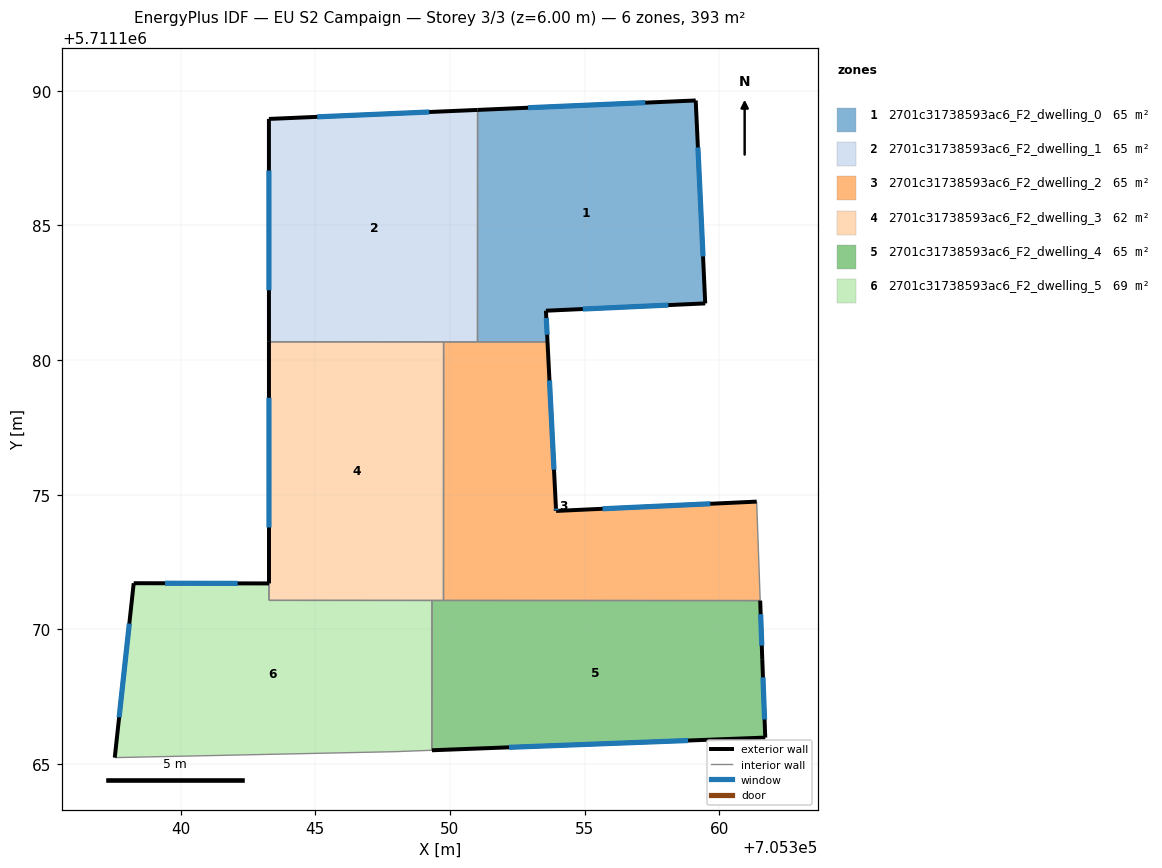
=== STOREY PLAN SPEC (per zone: floor XY polygon, exterior-wall plan segments, windows/doors) ===
zone 1: 2701c31738593ac6_F2_dwelling_0  (65.4 m²)
  floor: (705359.13, 5711189.64) (705359.48, 5711182.10) (705353.56, 5711181.83) (705353.62, 5711180.67) (705351.02, 5711180.67) (705351.03, 5711189.29)
  exterior wall: (705353.56, 5711181.83) – (705359.48, 5711182.10)  [5.9 m]
    window: (705354.93, 5711181.89) – (705358.11, 5711182.04)  [5.1 m²]
  exterior wall: (705353.62, 5711180.67) – (705353.56, 5711181.83)  [1.2 m]
    window: (705353.61, 5711180.94) – (705353.58, 5711181.56)  [1.0 m²]
  exterior wall: (705359.13, 5711189.64) – (705351.03, 5711189.29)  [8.1 m]
    window: (705357.25, 5711189.56) – (705352.90, 5711189.37)  [7.0 m²]
  exterior wall: (705359.48, 5711182.10) – (705359.13, 5711189.64)  [7.5 m]
    window: (705359.40, 5711183.85) – (705359.21, 5711187.89)  [6.5 m²]
  interior walls: 2
zone 2: 2701c31738593ac6_F2_dwelling_1  (65.4 m²)
  floor: (705351.03, 5711189.29) (705351.02, 5711180.67) (705343.28, 5711180.67) (705343.28, 5711188.95)
  exterior wall: (705343.28, 5711188.95) – (705343.28, 5711180.67)  [8.3 m]
    window: (705343.28, 5711187.04) – (705343.28, 5711182.59)  [7.2 m²]
  exterior wall: (705351.03, 5711189.29) – (705343.28, 5711188.95)  [7.8 m]
    window: (705349.23, 5711189.21) – (705345.07, 5711189.03)  [6.7 m²]
  interior walls: 3
zone 3: 2701c31738593ac6_F2_dwelling_2  (65.4 m²)
  floor: (705361.39, 5711174.74) (705361.52, 5711171.07) (705349.76, 5711171.07) (705349.77, 5711180.67) (705353.62, 5711180.67) (705353.94, 5711174.50) (705353.94, 5711174.40)
  exterior wall: (705353.94, 5711174.40) – (705353.94, 5711174.50)  [0.1 m]
    window: (705353.94, 5711174.42) – (705353.94, 5711174.48)  [0.1 m²]
  exterior wall: (705361.39, 5711174.74) – (705353.94, 5711174.40)  [7.5 m]
    window: (705359.67, 5711174.66) – (705355.67, 5711174.48)  [6.5 m²]
  exterior wall: (705353.94, 5711174.50) – (705353.62, 5711180.67)  [6.2 m]
    window: (705353.86, 5711175.93) – (705353.70, 5711179.24)  [5.3 m²]
  interior walls: 5
zone 4: 2701c31738593ac6_F2_dwelling_3  (62.2 m²)
  floor: (705349.77, 5711180.67) (705349.76, 5711171.07) (705343.28, 5711171.08) (705343.28, 5711180.67)
  exterior wall: (705343.28, 5711180.67) – (705343.28, 5711171.70)  [9.0 m]
    window: (705343.28, 5711178.60) – (705343.28, 5711173.78)  [7.8 m²]
  interior walls: 5
zone 5: 2701c31738593ac6_F2_dwelling_4  (65.4 m²)
  floor: (705361.52, 5711171.07) (705361.60, 5711168.89) (705361.71, 5711165.98) (705349.33, 5711165.51) (705349.33, 5711171.07)
  exterior wall: (705361.71, 5711165.98) – (705361.60, 5711168.89)  [2.9 m]
    window: (705361.68, 5711166.65) – (705361.62, 5711168.22)  [2.5 m²]
  exterior wall: (705349.33, 5711165.51) – (705361.71, 5711165.98)  [12.4 m]
    window: (705352.20, 5711165.62) – (705358.84, 5711165.87)  [10.7 m²]
  exterior wall: (705361.60, 5711168.89) – (705361.52, 5711171.07)  [2.2 m]
    window: (705361.58, 5711169.40) – (705361.54, 5711170.56)  [1.9 m²]
  interior walls: 3
zone 6: 2701c31738593ac6_F2_dwelling_5  (68.6 m²)
  floor: (705349.33, 5711171.07) (705349.33, 5711165.51) (705347.93, 5711165.46) (705337.55, 5711165.24) (705338.26, 5711171.71) (705343.28, 5711171.70) (705343.28, 5711171.08)
  exterior wall: (705343.28, 5711171.70) – (705338.26, 5711171.71)  [5.0 m]
    window: (705342.12, 5711171.71) – (705339.42, 5711171.71)  [4.3 m²]
  exterior wall: (705338.26, 5711171.71) – (705337.55, 5711165.24)  [6.5 m]
    window: (705338.09, 5711170.21) – (705337.72, 5711166.73)  [5.6 m²]
  interior walls: 5

=== DERIVED (storey summary) ===
Building: EU S2 Campaign
Storey: 3 of 3  (floor level z = 6.00 m)
Storey gross floor area: 392.6 m²
Zones on this storey: 6
  - 2701c31738593ac6_F2_dwelling_0: floor 65.4 m²; exterior wall 22.7 m (68.2 m²); 4 window(s) 19.7 m²; WWR 28.8%
  - 2701c31738593ac6_F2_dwelling_1: floor 65.4 m²; exterior wall 16.0 m (48.1 m²); 2 window(s) 13.9 m²; WWR 28.8%
  - 2701c31738593ac6_F2_dwelling_2: floor 65.4 m²; exterior wall 13.7 m (41.2 m²); 3 window(s) 11.9 m²; WWR 28.8%
  - 2701c31738593ac6_F2_dwelling_3: floor 62.2 m²; exterior wall 9.0 m (26.9 m²); 1 window(s) 7.8 m²; WWR 28.8%
  - 2701c31738593ac6_F2_dwelling_4: floor 65.4 m²; exterior wall 17.5 m (52.4 m²); 3 window(s) 15.1 m²; WWR 28.8%
  - 2701c31738593ac6_F2_dwelling_5: floor 68.6 m²; exterior wall 11.5 m (34.6 m²); 2 window(s) 10.0 m²; WWR 28.8%
Zone adjacency (shared interzone walls):
  - 2701c31738593ac6_F2_dwelling_0 ↔ 2701c31738593ac6_F2_dwelling_1
  - 2701c31738593ac6_F2_dwelling_0 ↔ 2701c31738593ac6_F2_dwelling_2
  - 2701c31738593ac6_F2_dwelling_1 ↔ 2701c31738593ac6_F2_dwelling_2
  - 2701c31738593ac6_F2_dwelling_1 ↔ 2701c31738593ac6_F2_dwelling_3
  - 2701c31738593ac6_F2_dwelling_2 ↔ 2701c31738593ac6_F2_dwelling_3
  - 2701c31738593ac6_F2_dwelling_2 ↔ 2701c31738593ac6_F2_dwelling_4
  - 2701c31738593ac6_F2_dwelling_3 ↔ 2701c31738593ac6_F2_dwelling_4
  - 2701c31738593ac6_F2_dwelling_3 ↔ 2701c31738593ac6_F2_dwelling_5
  - 2701c31738593ac6_F2_dwelling_4 ↔ 2701c31738593ac6_F2_dwelling_5